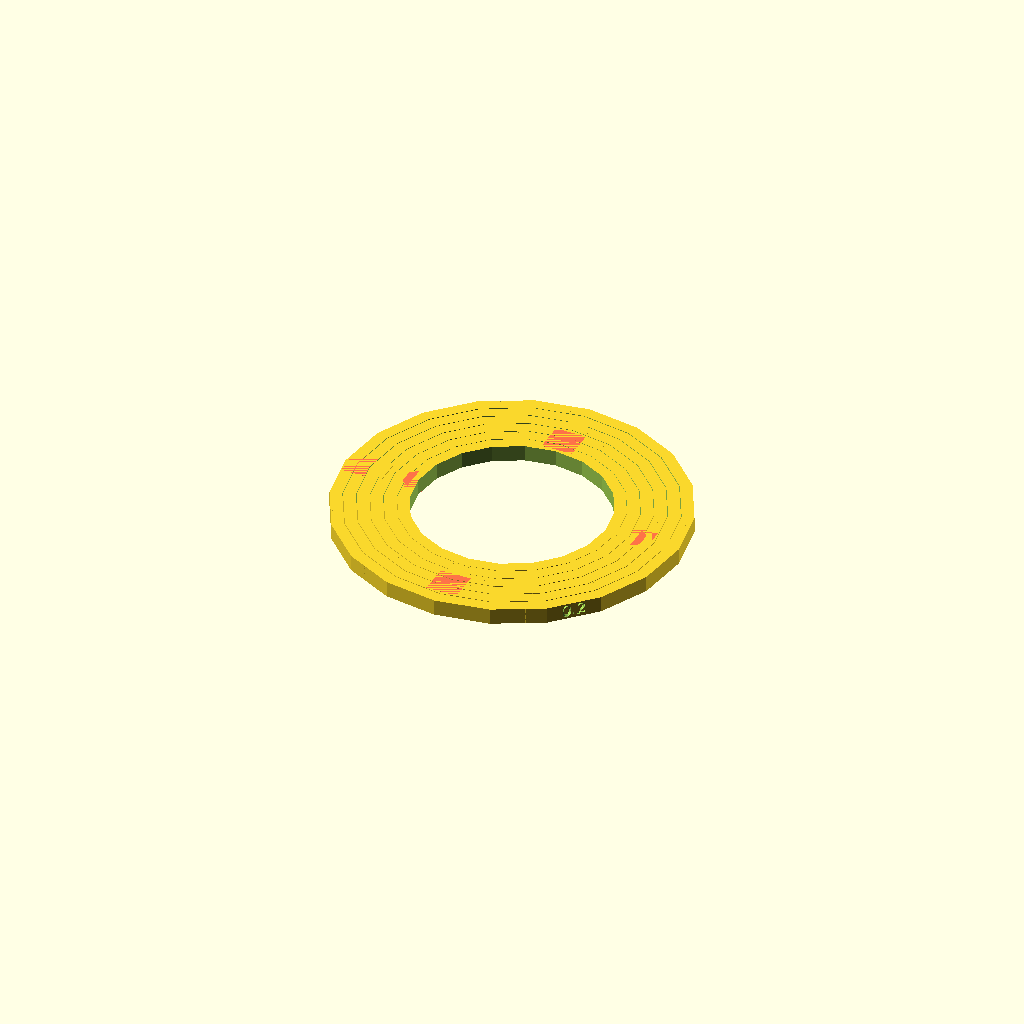
Cell 1: rendered with the file's own defaults.
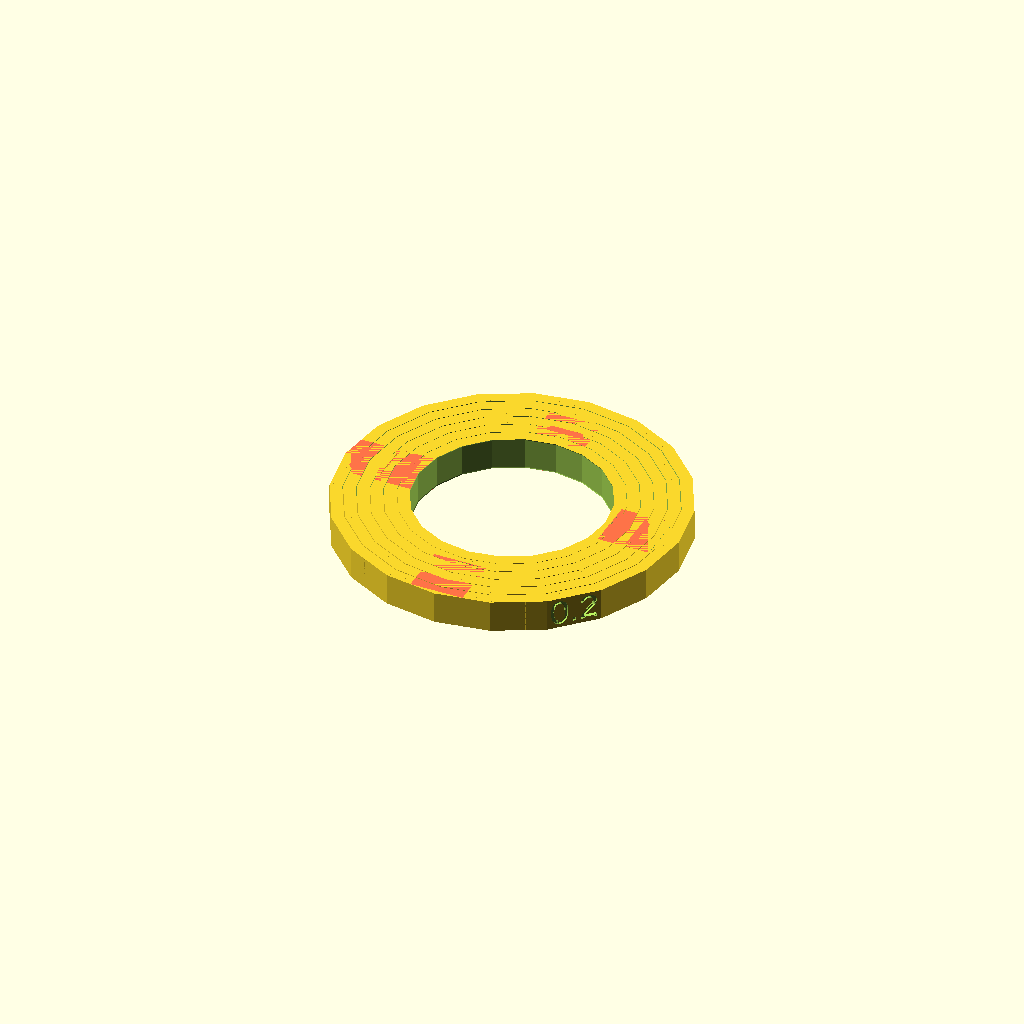
Cell 2 — height set to 10, the other parameters unchanged.
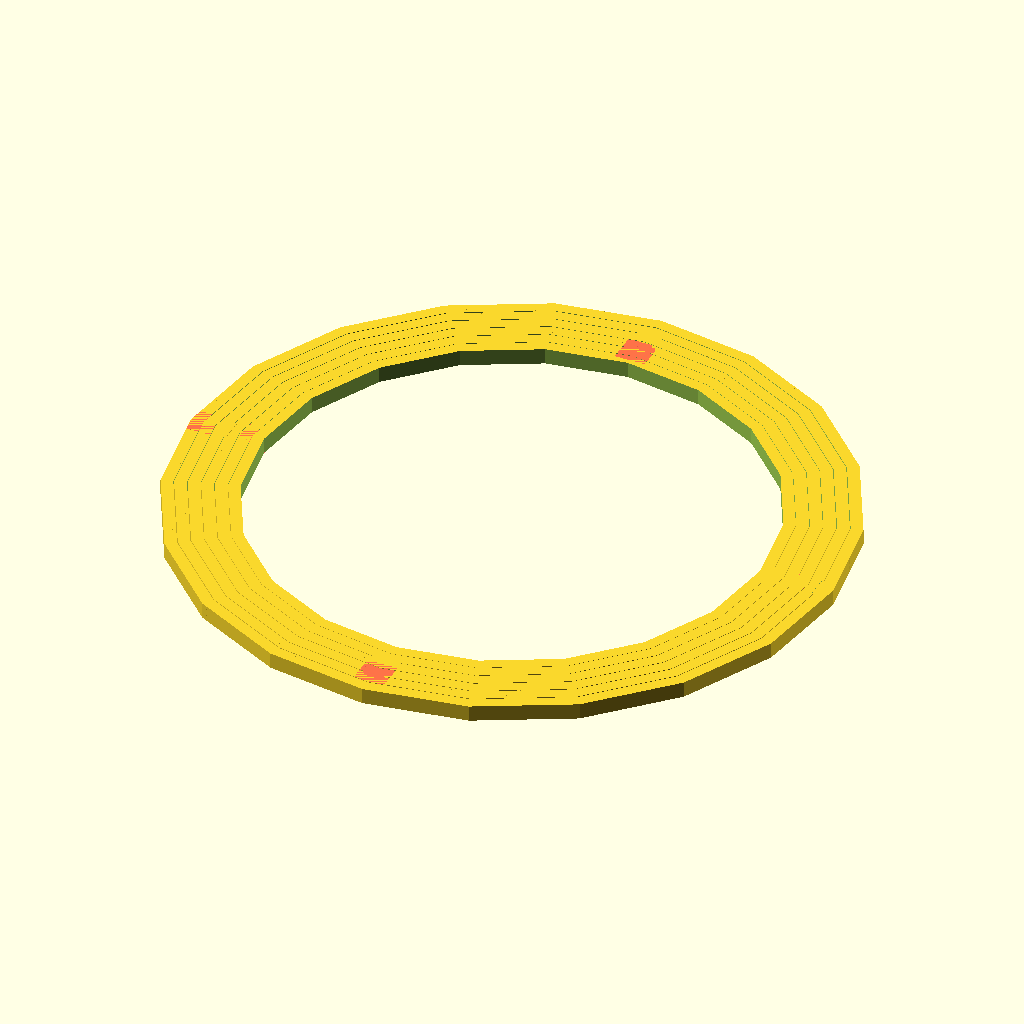
Cell 3: the same model with radis = 100.
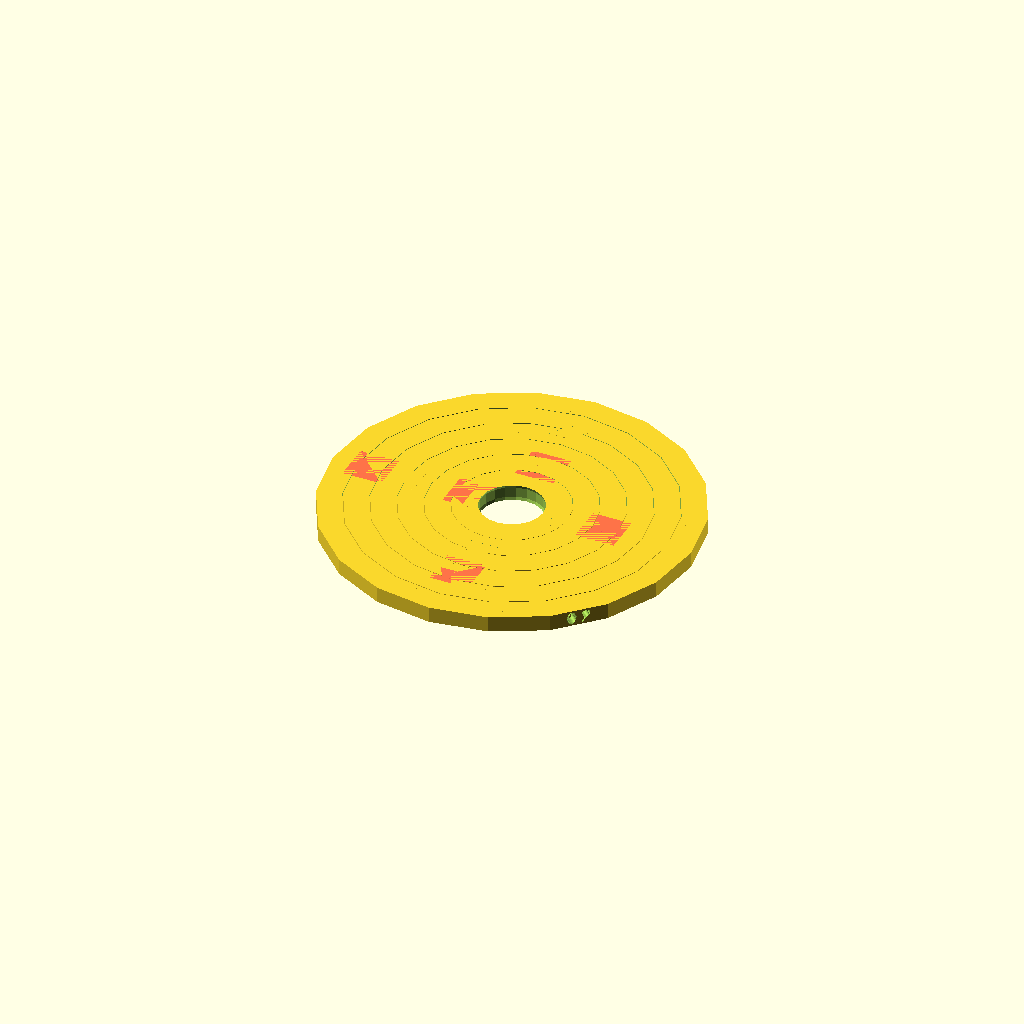
Cell 4 — delta set to 8, the other parameters unchanged.
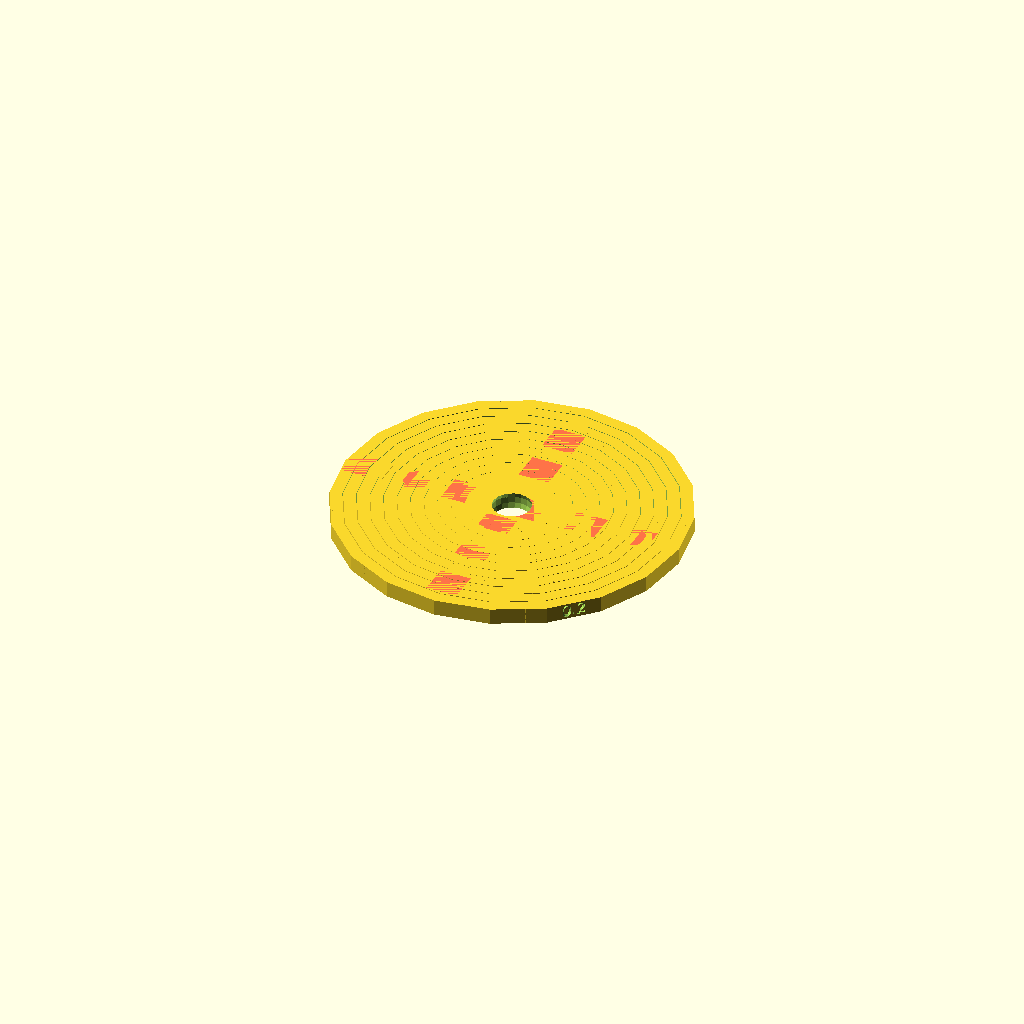
Cell 5 — layers set to 12, the other parameters unchanged.
All cells are drawn from one camera (rotation 55°, 0°, 25°, orthographic, colour scheme Cornfield), so only the parameter changes between them.
The OpenSCAD source (clearance_gyro.scad):
height = 5;
radis = 50;
delta = 4;
clearance = 0.2;
layers = 6;
step = 0.02;
$fn=20;

ring(radis,delta, height, clearance, true, false);
for(i = [1:layers-2]){
    rotate([0,0,90*i]) ring(radis-delta*i,delta, height, clearance-step*i, true, true);
}
rotate([0,0,90*(layers-1)])
ring(radis-delta*(layers-1),delta, height, clearance--step*(layers-1), false, true);

module ring(r, d, h, clearance, ip, op) {
    plug_d = d*0.6;
    intersection(){
        union(){
            difference(){
                sphere(r+d);
                sphere(r+clearance);
                
                if(op){
                    #rotate([0,0,90])
                    translate([r+d-plug_d,0,0])
                    plug(h, plug_d, h*0.7+d/3, h*0.7);
                    
                    rotate([0,0,-90])
                    translate([r+d-plug_d,0,0])
                    plug(h, plug_d, h*0.7+d/3, h*0.7);
                }
                
                rotate([0,0,45])
                translate([0,-r-d/2,0])
                rotate([90,0,0])
                linear_extrude(d)
                text(str(clearance), halign="center", valign="center", size=h*0.8);}
                
                if(ip){
                    translate([r-plug_d+clearance,0,0])
                    plug(h, plug_d, h*0.7+d/3-clearance, h*0.7-clearance);
                    
                    rotate([0,0,180])
                    translate([r-plug_d+clearance,0,0])
                    plug(h, plug_d, h*0.7+d/3-clearance, h*0.7-clearance);
                }
                
                
        }
        cube([(r+d)*2,(r+d)*2, h], true);
    }
}


module plug(h, d, r1, r2) {
    r_max = max(r1,r2);
    intersection(){
        union(){
            rotate([0,90,0]) cylinder(d, r1, r2);
            translate([d/4,0,0])sphere(d/2);
            
        }
        cube([r_max*2,r_max*2, h], true);
    }
 }
Customizer parameters (derived from the source; name, type, default, range or options):
height: number, default 5
radis: number, default 50
delta: number, default 4
clearance: number, default 0.2
layers: number, default 6
step: number, default 0.02
